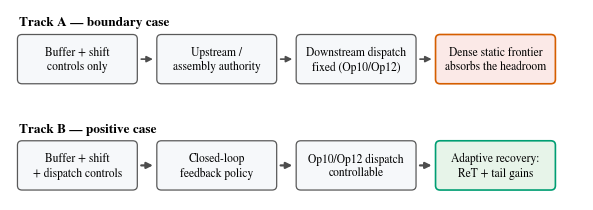
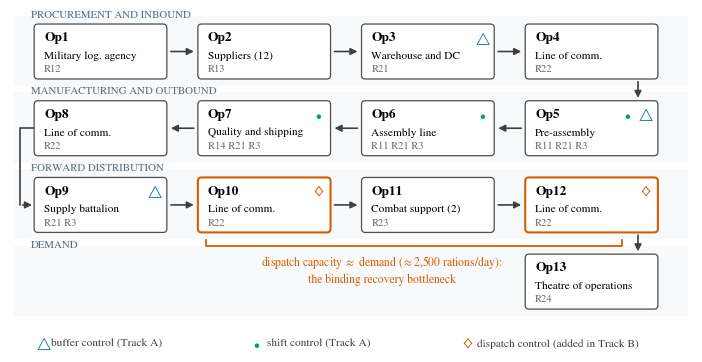
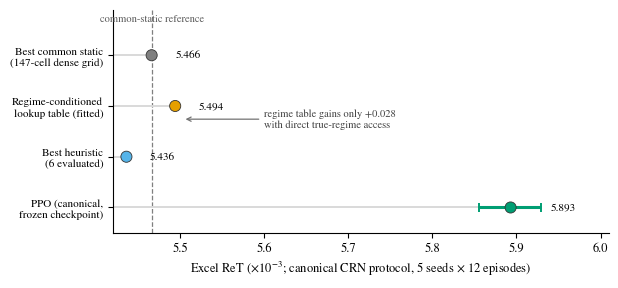

Python code for these plots, in order: (Note: this script raises an exception after producing the figures.)
#!/usr/bin/env python3
"""Publication-grade manuscript figures for the Q1 submission.

Rebuilds the figure set under docs/manuscript_current/submission/elsevier/figures/
with a consistent style: Okabe-Ito colorblind-safe palette, serif typography,
vector PDF (for LaTeX) + 300-dpi PNG (for the Word port) per figure.

Data sources are the frozen evidence bundles (docs/track_b_q1_stats_2026-07-02*,
docs/E*_VERDICT docs); numbers are hard-coded here deliberately so the figure
script is self-contained and auditable against the claims registry.
"""

from __future__ import annotations

from pathlib import Path

import matplotlib

matplotlib.use("Agg")
import matplotlib.pyplot as plt
import numpy as np
from matplotlib.colors import LinearSegmentedColormap, TwoSlopeNorm
from matplotlib.patches import FancyArrowPatch, FancyBboxPatch

OUT = Path("docs/manuscript_current/submission/elsevier/figures")

# Darker variants for small text use (pass 4.5:1 on white)
BLUE = "#0072B2"
SKY = "#56B4E9"
GREEN = "#009E73"
ORANGE = "#E69F00"
VERMIL = "#D55E00"
PURPLE = "#CC79A7"
GREY = "#7f7f7f"
# Text-safe darker shades (contrast >= 4.5:1 on white)
GREEN_TEXT = "#1a7a52"     # 4.55:1 — for small green text
VERMIL_TEXT = "#a84200"    # 5.73:1 — for small vermilion text

plt.rcParams.update(
    {
        "font.family": "serif",
        "font.serif": ["STIXGeneral", "DejaVu Serif"],
        "mathtext.fontset": "stix",
        "font.size": 9,
        "axes.titlesize": 10,
        "axes.labelsize": 9,
        "axes.spines.top": False,
        "axes.spines.right": False,
        "figure.dpi": 120,
    }
)


def save(fig: plt.Figure, stem: str) -> None:
    OUT.mkdir(parents=True, exist_ok=True)
    fig.savefig(OUT / f"{stem}.pdf", bbox_inches="tight")
    fig.savefig(OUT / f"{stem}.png", bbox_inches="tight", dpi=300)
    plt.close(fig)
    print(f"wrote {stem}.pdf/.png")


# ---------------------------------------------------------------- fig1
def fig1_bottleneck_alignment() -> None:
    fig, ax = plt.subplots(figsize=(7.4, 2.48))
    ax.set_xlim(0, 10)
    ax.set_ylim(0.35, 3.80)
    ax.axis("off")

    def chain(y, title, boxes, accent, arrow_lw):
        ax.text(0.15, y + 0.98, title, fontsize=9.5, fontweight="bold", va="bottom")
        w, h, gap = 2.05, 0.85, 0.38
        x = 0.15
        for i, (label, fc, ec, blw) in enumerate(boxes):
            ax.add_patch(
                FancyBboxPatch(
                    (x, y),
                    w,
                    h,
                    boxstyle="round,pad=0.02,rounding_size=0.08",
                    fc=fc,
                    ec=ec,
                    lw=blw,
                )
            )
            ax.text(
                x + w / 2,
                y + h / 2,
                label,
                ha="center",
                va="center",
                fontsize=8.3,
                linespacing=1.25,
            )
            if i < len(boxes) - 1:
                ax.add_patch(
                    FancyArrowPatch(
                        (x + w + 0.04, y + h / 2),
                        (x + w + gap - 0.04, y + h / 2),
                        arrowstyle="-|>",
                        mutation_scale=9,
                        color=accent,
                        lw=arrow_lw,
                    )
                )
            x += w + gap

    neutral = ("#f6f8fa", "0.35", 0.9)
    chain(
        2.47,
        "Track A \u2014 boundary case",
        [
            ("Buffer + shift\ncontrols only", *neutral),
            ("Upstream /\nassembly authority", *neutral),
            ("Downstream dispatch\nfixed (Op10/Op12)", *neutral),
            ("Dense static frontier\nabsorbs the headroom", "#fbe9e7", VERMIL, 1.2),
        ],
        "0.30",
        1.2,
    )
    chain(
        0.55,
        "Track B \u2014 positive case",
        [
            ("Buffer + shift\n+ dispatch controls", *neutral),
            ("Closed-loop\nfeedback policy", *neutral),
            ("Op10/Op12 dispatch\ncontrollable", *neutral),
            ("Adaptive recovery:\nReT + tail gains", "#e7f4e9", GREEN, 1.2),
        ],
        "0.30",
        1.6,
    )
    save(fig, "fig1_bottleneck_alignment")


# ---------------------------------------------------------------- fig2
def fig2_mfsc_topology() -> None:
    """Publication redraw of the Garrido-Rios 13-operation MFSC topology.

    Clean four-band serpentine layout: white nodes, control badges
    (glyph + color, never color alone), bottleneck bracket. No side panel.
    """
    fig, ax = plt.subplots(figsize=(8.8, 4.4))
    ax.set_xlim(0, 11.0)
    ax.set_ylim(-0.75, 4.55)
    ax.axis("off")

    W, H = 2.08, 0.80
    XS = [0.42, 3.06, 5.70, 8.34]  # four column slots
    ROWY = {1: 3.55, 2: 2.35, 3: 1.15, 4: -0.05}

    bands = [
        (1, "PROCUREMENT AND INBOUND"),
        (2, "MANUFACTURING AND OUTBOUND"),
        (3, "FORWARD DISTRIBUTION"),
        (4, "DEMAND"),
    ]
    for row, label in bands:
        y = ROWY[row]
        ax.add_patch(plt.Rectangle((0.06, y - 0.14), 10.88, H + 0.30,
                                   fc="#f7f9fa", ec="none", zorder=0))
        ax.text(0.34, y + H + 0.10, label, fontsize=7.8, color="#5a6b76",
                va="bottom", ha="left", zorder=3,
                bbox=dict(boxstyle="square,pad=0.10", fc="#f7f9fa", ec="none"))

    # op: (row, col, head, name, risks, controls)  controls: subset of {"buffer","shift","dispatch"}
    ops = {
        1:  (1, 0, "Op1",  "Military log. agency",  "R12", []),
        2:  (1, 1, "Op2",  "Suppliers (12)",        "R13", []),
        3:  (1, 2, "Op3",  "Warehouse and DC",      "R21", ["buffer"]),
        4:  (1, 3, "Op4",  "Line of comm.",         "R22", []),
        5:  (2, 3, "Op5",  "Pre-assembly",          "R11 R21 R3", ["buffer", "shift"]),
        6:  (2, 2, "Op6",  "Assembly line",         "R11 R21 R3", ["shift"]),
        7:  (2, 1, "Op7",  "Quality and shipping",  "R14 R21 R3", ["shift"]),
        8:  (2, 0, "Op8",  "Line of comm.",         "R22", []),
        9:  (3, 0, "Op9",  "Supply battalion",      "R21 R3", ["buffer"]),
        10: (3, 1, "Op10", "Line of comm.",         "R22", ["dispatch"]),
        11: (3, 2, "Op11", "Combat support (2)",    "R23", []),
        12: (3, 3, "Op12", "Line of comm.",         "R22", ["dispatch"]),
        13: (4, 3, "Op13", "Theatre of operations", "R24", []),
    }

    BADGE = {
        "buffer":   ("$\\bigtriangleup$", BLUE),
        "shift":    ("$\\bullet$", GREEN),
        "dispatch": ("$\\diamondsuit$", VERMIL),
    }

    def node_xy(op):
        row, col, *_ = ops[op]
        return XS[col], ROWY[row]

    for op, (row, col, head, name, risks, controls) in ops.items():
        x, y = XS[col], ROWY[row]
        ec = VERMIL if "dispatch" in controls else "0.30"
        lw = 1.5 if "dispatch" in controls else 0.9
        ax.add_patch(FancyBboxPatch((x, y), W, H,
                     boxstyle="round,pad=0.03,rounding_size=0.06",
                     fc="white", ec=ec, lw=lw, zorder=2))
        ax.text(x + 0.13, y + H - 0.19, head, fontsize=9.6, fontweight="bold",
                ha="left", va="center", zorder=3)
        ax.text(x + 0.13, y + H - 0.47, name, fontsize=8.2, ha="left",
                va="center", zorder=3)
        ax.text(x + 0.13, y + 0.12, risks, fontsize=7.6, color="0.42",
                ha="left", va="center", zorder=3)
        # control badges, top-right corner, stacked horizontally
        for k, c in enumerate(controls):
            g, col_ = BADGE[c]
            fs = {"buffer": 9, "shift": 12, "dispatch": 10.5}[c]
            ax.text(x + W - 0.16 - 0.30 * k, y + H - 0.19, g, fontsize=fs,
                    color=col_, ha="center", va="center", zorder=4)

    def harrow(a, b):
        xa, ya = node_xy(a); xb, yb = node_xy(b)
        if xb > xa:
            p0, p1 = (xa + W + 0.05, ya + H / 2), (xb - 0.05, yb + H / 2)
        else:
            p0, p1 = (xa - 0.05, ya + H / 2), (xb + W + 0.05, yb + H / 2)
        ax.add_patch(FancyArrowPatch(p0, p1, arrowstyle="-|>",
                     mutation_scale=10, color="0.25", lw=1.2, zorder=1))

    def varrow(a, b, side="right"):
        xa, ya = node_xy(a); xb, yb = node_xy(b)
        fx = 0.86 if side == "right" else 0.14
        ax.add_patch(FancyArrowPatch((xa + W * fx, ya - 0.03),
                                     (xb + W * fx, yb + H + 0.03),
                                     arrowstyle="-|>", mutation_scale=10,
                                     color="0.25", lw=1.2, zorder=1))

    for a, b in [(1, 2), (2, 3), (3, 4)]:
        harrow(a, b)
    varrow(4, 5, "right")
    for a, b in [(5, 6), (6, 7), (7, 8)]:
        harrow(a, b)
    # Op8 -> Op9: elbow through the left margin (keeps the band-label lane clear)
    y8m = ROWY[2] + H / 2
    y9m = ROWY[3] + H / 2
    ax.plot([XS[0], 0.16, 0.16], [y8m, y8m, y9m], color="0.25", lw=1.2,
            solid_capstyle="round", zorder=1)
    ax.add_patch(FancyArrowPatch((0.16, y9m), (XS[0] - 0.02, y9m),
                 arrowstyle="-|>", mutation_scale=10, color="0.25", lw=1.2,
                 zorder=1))
    for a, b in [(9, 10), (10, 11), (11, 12)]:
        harrow(a, b)
    varrow(12, 13, "right")

    # bottleneck bracket under Op10..Op12
    bx0, bx1 = XS[1] + 0.1, XS[3] + W - 0.55
    by = ROWY[3] - 0.24
    ax.plot([bx0, bx0, bx1, bx1], [by + 0.09, by, by, by + 0.09],
            color=VERMIL, lw=1.3, zorder=3)
    ax.text(6.0, by - 0.13,
            "dispatch capacity $\\approx$ demand ($\\approx$2,500 rations/day):\nthe binding recovery bottleneck",
            fontsize=8.4, color=VERMIL, ha="center", va="top", zorder=3,
            linespacing=1.25)

    # legend line, bottom left
    lx, ly = 0.42, -0.62
    items = [
        ("$\\bigtriangleup$", BLUE, "buffer control (Track A)"),
        ("$\\bullet$", GREEN, "shift control (Track A)"),
        ("$\\diamondsuit$", VERMIL, "dispatch control (added in Track B)"),
    ]
    for (glyph, col_, text), fs in zip(items, (9, 12, 10.5)):
        ax.text(lx, ly, glyph, fontsize=fs, color=col_, ha="left", va="center")
        ax.text(lx + 0.24, ly, text, fontsize=8.2, color="0.25", ha="left", va="center")
        lx += 0.24 + 0.118 * len(text) + 0.42

    save(fig, "fig2_mfsc_topology")


# ---------------------------------------------------------------- fig3
def fig3_gap_decomposition() -> None:
    labels = [
        "Best common static\n(147-cell dense grid)",
        "Regime-conditioned\nlookup table (fitted)",
        "Best heuristic\n(6 evaluated)",
        "PPO (canonical,\nfrozen checkpoint)",
    ]
    vals = [5.466, 5.494, 5.436, 5.893]  # Excel ReT x 10^-3
    cols = [GREY, ORANGE, SKY, GREEN]
    # 95% seed-clustered CI of the paired PPO-vs-common-static delta
    # (docs/track_b_q1_stats_2026-07-02_final/seed_level_inference.csv),
    # translated onto the PPO point: delta CI [0.000389, 0.000463].
    ppo_ci = (5.466 + 0.389, 5.466 + 0.463)

    fig, ax = plt.subplots(figsize=(6.4, 2.9))
    y = np.arange(len(labels))[::-1]
    ax.set_ylim(-0.5, 3.9)
    ax.hlines(y, 5.42, vals, color="0.85", lw=1.4, zorder=1)
    ax.scatter(vals, y, s=64, c=cols, zorder=3, edgecolors="0.2", linewidths=0.6)
    ax.hlines(y[3], ppo_ci[0], ppo_ci[1], color=GREEN, lw=2.2, zorder=2)
    for cap in ppo_ci:
        ax.vlines(cap, y[3] - 0.09, y[3] + 0.09, color=GREEN, lw=1.4, zorder=2)
    for yi, v in zip(y, vals):
        off = 0.028 if v != vals[3] else 0.048
        ax.text(v + off, yi, f"{v:.3f}", va="center", fontsize=8)
    ax.axvline(5.466, color=GREY, lw=0.9, ls="--", zorder=0)
    ax.text(5.466, 3.62, "common-static reference", fontsize=7.6,
            color="0.35", ha="center", va="bottom")
    ax.set_yticks(y)
    ax.set_yticklabels(labels, fontsize=8)
    ax.set_xlabel("Excel ReT ($\\times 10^{-3}$; canonical CRN protocol, 5 seeds $\\times$ 12 episodes)")
    ax.set_xlim(5.42, 6.01)
    ax.annotate(
        "regime table gains only +0.028\nwith direct true-regime access",
        xy=(5.503, y[1] - 0.26),
        xytext=(5.60, y[1] - 0.26),
        fontsize=7.6,
        color="0.25",
        arrowprops=dict(arrowstyle="->", color="0.45", lw=0.9),
        va="center", ha="left",
    )
    save(fig, "fig3_gap_decomposition")


# ---------------------------------------------------------------- fig4
def fig4_pareto_ret_tail_ctj() -> None:
    """ReT vs CTj-tail trade-off: 147 dense statics + PPO, from the frozen
    evidence bundle. The empty gap IS the finding: PPO improves both axes
    simultaneously; every static is inside its dominance region."""
    import csv

    src = Path("docs/track_b_q1_stats_2026-07-02_final/pareto_points.csv")
    statics, ppo = [], None
    with src.open() as fh:
        for row in csv.DictReader(fh):
            rec = (
                float(row["order_ctj_p99"]),
                float(row["order_ret_excel"]) * 1000,
                row["pareto_nondominated_ret_cost_tail_flow"] == "True",
            )
            if row["kind"] == "ppo":
                ppo = rec
            else:
                statics.append(rec)

    fig, ax = plt.subplots(figsize=(5.9, 3.5))
    xmin, xmax = ppo[0] * 0.72, 11800
    ymin, ymax = 2.0, 6.25

    # dominance region: everything with worse tail AND worse ReT than PPO
    ax.add_patch(plt.Rectangle((ppo[0], ymin), xmax - ppo[0], ppo[1] - ymin,
                               fc=GREEN, alpha=0.05, ec="none", zorder=0))
    ax.plot([ppo[0], ppo[0]], [ymin, ppo[1]], color=GREEN, lw=0.8,
            ls=(0, (4, 3)), zorder=1)
    ax.plot([ppo[0], xmax], [ppo[1], ppo[1]], color=GREEN, lw=0.8,
            ls=(0, (4, 3)), zorder=1)
    ax.text(3550, 2.22, "dominated by PPO on both axes\n(all 147 static dispatch policies)",
            fontsize=7.8, color="#3f7a5f", ha="center", va="bottom")

    dom = [(x, y) for x, y, nd in statics if not nd]
    nod = sorted([(x, y) for x, y, nd in statics if nd])
    ax.scatter([x for x, _ in dom], [y for _, y in dom], s=22, c=BLUE,
               alpha=0.32, linewidths=0, zorder=2)
    ax.scatter([x for x, _ in nod], [y for _, y in nod], s=30,
               facecolors="none", edgecolors=BLUE, linewidths=0.9, zorder=3)
    # static Pareto staircase
    sx = [x for x, _ in nod]
    sy = [y for _, y in nod]
    ax.step(sx, sy, where="post", color=BLUE, lw=1.0, alpha=0.8, zorder=2)

    # best static by ReT, labeled
    bx, by = max(statics, key=lambda r: r[1])[:2]
    ax.annotate("best static by ReT\n(S2, Op10$\\times$2.0, Op12$\\times$1.5)",
                xy=(bx, by), xytext=(4200, 5.52), fontsize=7.8, color="0.30",
                ha="center", va="center",
                arrowprops=dict(arrowstyle="->", color="0.45", lw=0.9))

    # PPO star with halo
    ax.scatter([ppo[0]], [ppo[1]], marker="*", s=340, c="white",
               edgecolors="none", zorder=4)
    ax.scatter([ppo[0]], [ppo[1]], marker="*", s=240, c=GREEN,
               edgecolors="0.1", linewidths=0.7, zorder=5)
    ax.text(ppo[0] * 1.16, ppo[1] + 0.13, "PPO", fontsize=9.5, color=GREEN,
            fontweight="bold", va="center")

    # the gap annotation
    ax.annotate("", xy=(ppo[0] * 1.12, 4.62), xytext=(6100, 4.62),
                arrowprops=dict(arrowstyle="->", color="0.35", lw=1.1))
    ax.text(2900, 4.72, "6.7$\\times$ shorter recovery tail\nat higher resilience",
            fontsize=8.2, color="0.25", ha="center", va="bottom")

    ax.set_xscale("log")
    ax.set_xlim(xmin, xmax)
    ax.set_ylim(ymin, ymax)
    ax.set_xlabel("$CT_j$ p99 (hours; log scale, lower is better)")
    ax.set_ylabel("Excel ReT ($\\times 10^{-3}$)")
    ax.grid(True, which="major", lw=0.3, color="0.92", zorder=0)
    save(fig, "fig4_pareto_ret_tail_ctj")


# ---------------------------------------------------------------- fig5
def fig5_generalization_heatmap() -> None:
    # Order-level ReT delta vs best in-cell static by the primary metric
    # (docs/track_b_q1_stats_2026-07-02_final/e3_per_cell_seed_ci.csv).
    deltas = np.array(
        [
            [0.359, 0.244],
            [0.537, 0.623],
            [-0.060, -0.075],
        ]
    )  # order-level ReT delta x 10^-3
    rows = ["current", "increased", "severe"]
    cols = ["h52", "h104"]

    fig, ax = plt.subplots(figsize=(4.4, 3.2))
    norm = TwoSlopeNorm(vmin=-0.66, vcenter=0.0, vmax=0.66)
    # Diverging ramp anchored on the manuscript palette: boundary vermilion
    # for losses, recovery green for gains (replaces off-palette PiYG).
    cmap = LinearSegmentedColormap.from_list("ret_div", [VERMIL, "#ffffff", GREEN])
    im = ax.imshow(deltas, cmap=cmap, norm=norm, aspect="auto")
    for i in range(3):
        for j in range(2):
            v = deltas[i, j]
            ax.text(
                j,
                i,
                f"{v:+.3f}",
                ha="center",
                va="center",
                fontsize=9.5,
                fontweight="bold",
                color="white" if abs(v) > 0.40 else "0.1",
            )
    # boundary-regime marker: the whole severe row
    ax.add_patch(
        plt.Rectangle((-0.5 + 0.03, 1.5 + 0.03), 1.94, 0.94, fill=False, ec=VERMIL, lw=1.8, ls=(0, (4, 2)))
    )
    ax.text(0.5, 2.34, "boundary regime (service floor)", fontsize=7.4, color=VERMIL, ha="center")
    ax.set_xticks(range(2))
    ax.set_xticklabels(cols)
    ax.set_yticks(range(3))
    ax.set_yticklabels(rows)
    ax.set_xlabel("evaluation horizon (weeks)")
    ax.set_ylabel("Garrido-native risk level")
    cb = fig.colorbar(im, ax=ax, shrink=0.85)
    cb.set_label("PPO $-$ best in-cell static, order-level ReT ($\\times 10^{-3}$)", fontsize=8)
    for spine in ax.spines.values():
        spine.set_visible(True)
        spine.set_color("0.4")
    save(fig, "fig5_generalization_heatmap")


# ---------------------------------------------------------------- fig6
def fig6_action_space_ablation() -> None:
    arms = ["Joint\n(full 8D)", "Downstream-only\n(dispatch)", "Shift-only\n(capacity)"]
    deltas = [0.367, 0.429, 0.377]  # order-level ReT delta x 10^-3
    # 95% seed-clustered CIs (5 paired seed deltas vs best in-arm evaluated
    # comparator, seed_metrics.csv per arm in
    # outputs/experiments/track_b_ablation_8d_final_2026-07-01/).
    ci_lo = [0.321, 0.385, 0.344]
    ci_hi = [0.412, 0.473, 0.409]
    fig, ax = plt.subplots(figsize=(4.9, 3.0))
    x = np.arange(len(arms))
    ax.axhline(0, color="0.25", lw=1.0, zorder=1)
    ax.text(2.52, 0.012, "best in-arm comparator", fontsize=7.4, color="0.35",
            ha="right", va="bottom")
    ax.vlines(x, 0, deltas, color="0.85", lw=1.6, zorder=1)
    for xi, lo, hi in zip(x, ci_lo, ci_hi):
        ax.vlines(xi, lo, hi, color=GREEN, lw=2.0, zorder=2)
        ax.hlines([lo, hi], xi - 0.055, xi + 0.055, color=GREEN, lw=1.3, zorder=2)
    ax.scatter(x, deltas, s=80, c=GREEN, zorder=3, edgecolors="0.2", linewidths=0.6)
    for xi, v, hi in zip(x, deltas, ci_hi):
        ax.text(xi, hi + 0.016, f"+{v:.3f}", ha="center", fontsize=8.4)
    ax.set_xticks(x)
    ax.set_xticklabels(arms, fontsize=8.4)
    ax.set_xlim(-0.55, 2.55)
    ax.set_ylabel("Order-level ReT $\\Delta$ ($\\times 10^{-3}$) vs best\nin-arm comparator (incl. heuristics)")
    ax.set_ylim(0, 0.52)
    save(fig, "fig6_action_space_ablation")


# ---------------------------------------------------------------- fig7
def fig7_ret_metric_lineage() -> None:
    """Evaluation-metric lineage redrawn from Garrido-Rios Figure 5.11."""
    fig, ax = plt.subplots(figsize=(9.0, 4.35))
    ax.set_xlim(0, 10.5)
    ax.set_ylim(0.05, 5.2)
    ax.axis("off")

    def box(x, y, w, h, text, fc="white", fontsize=8.5, ec="0.3", lw=0.9, weight="normal"):
        ax.add_patch(
            FancyBboxPatch(
                (x, y), w, h, boxstyle="round,pad=0.02,rounding_size=0.07", fc=fc, ec=ec, lw=lw, zorder=2
            )
        )
        ax.text(
            x + w / 2,
            y + h / 2,
            text,
            ha="center",
            va="center",
            fontsize=fontsize,
            fontweight=weight,
            linespacing=1.18,
            zorder=3,
        )
        return (x + w / 2, y, x + w / 2, y + h)  # bottom-center / top-center anchors

    def link(p0, p1, color="0.3"):
        ax.add_patch(FancyArrowPatch(p0, p1, arrowstyle="-|>", mutation_scale=9, color=color, lw=1.0, zorder=1))

    root = box(3.65, 4.35, 3.2, 0.78, "Supply-chain resilience\n(SCRES)", fc="white", ec="0.30", fontsize=10.2, weight="bold")
    dyn = box(0.85, 3.10, 3.15, 0.78, "Dynamic resilience\nunder risks", fc="#f6f8fa", ec="0.40", fontsize=9.2)
    sta = box(6.45, 3.10, 3.15, 0.78, "Static resilience\ninherent to the SC", fc="#f6f8fa", ec="0.40", fontsize=9.2)
    link((4.55, 4.35), (2.42, 3.88), color="0.4")
    link((6.10, 4.35), (8.03, 3.88), color="0.4")

    drivers = [
        (0.50, "$AP_j$\nautonomy period", "0.45"),
        (2.85, "$RP_j$\nrecovery period", GREEN),
        (5.20, "$DP_j - RP_j$\nnon-recovery tail", "0.45"),
        (7.55, "$FR_t$\nfill-rate branch", "0.45"),
    ]
    anchors = []
    for x, text, ec in drivers:
        a = box(x, 1.85, 1.95, 0.78, text, fc="white", ec=ec, fontsize=8.8)
        anchors.append(a)
    for a in anchors[:3]:
        link((2.42, 3.10), (a[2], a[3]), color="0.4")
    link((8.03, 3.10), (anchors[3][2], anchors[3][3]), color="0.4")

    ax.add_patch(
        FancyBboxPatch(
            (2.35, 0.52), 6.25, 0.92,
            boxstyle="round,pad=0.02,rounding_size=0.07",
            fc="#f3edf8", ec=PURPLE, lw=1.1, zorder=2,
        )
    )
    ax.text(5.48, 1.13, "Order-level Garrido/Excel ReT", ha="center", va="center",
            fontsize=9.6, fontweight="bold", zorder=3)
    ax.text(5.48, 0.76, "primary manuscript outcome; training reward is separate",
            ha="center", va="center", fontsize=7.8, color="0.35", zorder=3)
    for a in anchors:
        link((a[0], 1.85), (5.48, 1.46), color="0.4")
    ax.text(5.48, 0.24, "Excel branch logic reproduced exactly for order-level ReT (audited row-by-row)",
            fontsize=7.8, color="0.4", ha="center", va="center")
    save(fig, "fig7_ret_metric_lineage")


# ---------------------------------------------------------------- fig8
def fig8_ret_branch_timeline() -> None:
    """Order-timeline illustration of the ReT branch logic (redrawn from the
    disruption-timeline construction in Garrido-Rios 2017, Fig. 5.5)."""
    fig, ax = plt.subplots(figsize=(7.2, 3.1))
    ax.set_xlim(0, 10)
    ax.set_ylim(0.05, 3.75)
    ax.axis("off")

    LT = 3.2  # promised lead time, drawing units

    def order(y, opt, oat, risk, label, branch, bcol):
        # lead-time window
        ax.add_patch(plt.Rectangle((opt, y - 0.13), LT, 0.26, fc="#e3e9ee", ec="#c3ccd4", lw=0.5, zorder=1))
        ax.plot([opt + LT, opt + LT], [y - 0.2, y + 0.2], color="0.45", lw=0.9, ls=":", zorder=2)
        # risk exposure
        if risk is not None:
            ax.add_patch(plt.Rectangle((risk[0], y - 0.13), risk[1] - risk[0], 0.26,
                                       fc=VERMIL, alpha=0.25, ec="none", zorder=2))
        # cycle line OPT -> OAT
        ax.annotate("", xy=(oat, y), xytext=(opt, y),
                    arrowprops=dict(arrowstyle="-|>", color="0.2", lw=1.6), zorder=3)
        ax.scatter([opt], [y], marker="o", s=34, c="white", edgecolors="0.2", zorder=4)
        ax.text(opt - 0.12, y, "$OPT_j$", ha="right", va="center", fontsize=8)
        ax.text(oat + 0.12, y, "$OAT_j$", ha="left", va="center", fontsize=8)
        ax.text(0.15, y + 0.32, label, fontsize=8.6, fontweight="bold", va="bottom")
        ax.text(9.85, y, branch, fontsize=8.4, color=bcol, ha="right", va="center",
                fontweight="bold")

    order(3.3, 0.9, 4.1, (1.6, 3.0),
          "Order A: risk during window, delivered on time ($CT_j = LT_j$)",
          "autonomy branch:\n$\\mathrm{Re}(AP_j)$", BLUE)
    ax.text(0.9 + 3.2, 3.3 - 0.22, "deadline $OPT_j{+}LT_j$", fontsize=7.2,
            color="0.45", ha="center", va="top")
    order(2.1, 0.9, 6.9, (1.8, 5.3),
          "Order B: risk during window, delivered late ($CT_j > LT_j$)",
          "recovery branch:\n$0.5\\,(1/RP_j)$", GREEN)
    order(0.9, 0.9, 4.1, None,
          "Order C: no risk during window",
          "fill-rate branch:\n$1-(B_t{+}U_t)/D_t$", GREY)

    # legend strip (below the bottom row)
    ax.add_patch(plt.Rectangle((0.9, 0.28), 0.5, 0.14, fc="#e3e9ee", ec="#c3ccd4", lw=0.5))
    ax.text(1.5, 0.35, "promised lead time $LT_j$ (48 h)", fontsize=7.6, va="center")
    ax.add_patch(plt.Rectangle((4.6, 0.28), 0.5, 0.14, fc=VERMIL, alpha=0.25, ec="none"))
    ax.text(5.2, 0.35, "risk exposure on the order window", fontsize=7.6, va="center")

    save(fig, "fig8_ret_branch_timeline")


# ---------------------------------------------------------------- fig9
def fig9_prevention_ceiling() -> None:
    """Prevention boundary, generalized: two independent ceiling tests agree
    that preventive headroom is ~0 under the track_b_v1 action contract,
    across every mediable risk family tested.

    Panel (a): forced-prep response surface, all eight tiers. For each tier,
    the share of isolated real anchors where the max-prep posture beats calm
    on local Garrido/Excel ReT (filled) vs the same share on matched placebo
    anchors (open). Every tier sits at 0-7%, far below the 60% promotion bar;
    six of eight are exact zeros (bit-identical outcomes across postures).
    Sources:
      outputs/experiments/track_b_headroom_sweep_{case_c,r22_only}_2026-07-07/
      outputs/experiments/track_b_headroom_{r23_only,r23_case_c,r12_only,
        r12_r13bg,r21_only,r23_surge_inertia}_2026-07-08/
      docs/TRACK_B_PREVENTION_HEADROOM_GENERALIZED_VERDICT_2026-07-08.md

    Panel (b): clairvoyant ceiling. A PPO trained AND evaluated with the TRUE
    future risk label visible does not improve on the reactive baseline's ReT
    and is the most resource-expensive variant tested.
    Source: docs/TRACK_B_PREVENTIVE_HEADROOM_CEILING_VERDICT_2026-07-07.md
    """
    fig, (axA, axB) = plt.subplots(
        1, 2, figsize=(7.4, 3.6), gridspec_kw={"width_ratios": [1.30, 1.0]}
    )

    # --- panel (a): positive-anchor rate per tier, real vs placebo ----------
    # (tier label, real %, placebo %, n_real, n_placebo)
    tiers = [
        ("R22 · Case C background",   1.5, 4.2, 67, 96),
        ("R22 · clean physics",       0.0, 0.0, 84, 96),
        ("R23 · Case C background",   7.1, 4.2, 28, 96),
        ("R23 · clean physics",       0.0, 0.0, 45, 96),
        ("R23 · clean + surge lag",   0.0, 0.0, 45, 96),
        ("R12 · clean physics",       0.0, 0.0, 65, 96),
        ("R12 · R13 background",      0.0, 2.1, 66, 96),
        ("R21 · clean physics",       0.0, 0.0, 24, 96),
    ]
    y = np.arange(len(tiers))[::-1]

    axA.axvline(60, color=VERMIL, lw=1.0, ls="--", zorder=1)
    axA.text(61.8, len(tiers) - 0.35, "promotion bar", fontsize=7.6,
             color=VERMIL_TEXT, ha="left", va="bottom")

    for yi, (label, real, plac, n_r, n_p) in zip(y, tiers):
        axA.plot([0, max(real, plac)], [yi, yi], color="0.90", lw=1.4, zorder=1)
        axA.scatter([plac], [yi], s=34, facecolors="white", edgecolors=GREY,
                    linewidths=1.1, zorder=3)
        axA.scatter([real], [yi], s=42, c=BLUE, edgecolors="0.2",
                    linewidths=0.5, zorder=4)
        axA.text(101, yi, f"{n_r}/{n_p}", fontsize=7.2, color="0.45",
                 ha="left", va="center")

    axA.text(101, len(tiers) - 0.35, "anchors\n(real/placebo)", fontsize=7.2,
             color="0.45", ha="left", va="bottom", linespacing=1.15)
    axA.set_yticks(y)
    axA.set_yticklabels([t[0] for t in tiers], fontsize=8.2)
    axA.set_xlim(-3, 100)
    axA.set_ylim(-0.7, len(tiers) - 0.3 + 0.75)
    axA.set_xlabel("anchors where max-prep beats calm on local ReT (%)",
                   fontsize=8.6)
    axA.set_title("(a) Forced-prep response surface, all tiers",
                  fontsize=9.4, pad=8)
    axA.scatter([], [], s=42, c=BLUE, edgecolors="0.2", linewidths=0.5,
                label="real anchors")
    axA.scatter([], [], s=34, facecolors="white", edgecolors=GREY,
                linewidths=1.1, label="placebo anchors")
    leg = axA.legend(fontsize=7.8, loc="lower right", frameon=True,
                     borderaxespad=0.4, handletextpad=0.3)
    leg.get_frame().set_linewidth(0.5)
    leg.get_frame().set_edgecolor("0.85")
    leg.get_frame().set_facecolor("white")

    # --- panel (b): clairvoyant ceiling ------------------------------------
    best_static_ret = 0.441640      # s2_d2.00
    reactive = (0.481160, 0.719)
    clairvoy = (0.485035, 0.853)

    axB.axvline(best_static_ret, color=GREY, lw=0.9, ls="--", zorder=1)
    axB.text(best_static_ret + 0.0012, 0.615, "best static", fontsize=7.8,
             color="0.35", ha="left", va="bottom", rotation=90)

    axB.scatter(*reactive, s=84, c=BLUE, zorder=4,
                edgecolors="0.2", linewidths=0.6)
    axB.text(reactive[0] - 0.0034, reactive[1], "reactive PPO\n+10.65% vs static",
             fontsize=8, color="0.15", ha="right", va="center",
             linespacing=1.25)
    axB.scatter(*clairvoy, s=84, c=VERMIL, zorder=4,
                edgecolors="0.2", linewidths=0.6)
    axB.text(clairvoy[0] - 0.0034, clairvoy[1],
             "clairvoyant PPO\n(true future visible)\n+9.83% vs static",
             fontsize=8, color="0.15", ha="right", va="center",
             linespacing=1.25)
    axB.annotate(
        "", xy=(clairvoy[0] + 0.0018, clairvoy[1] - 0.006),
        xytext=(reactive[0] + 0.0018, reactive[1] + 0.006),
        arrowprops=dict(arrowstyle="->", color="0.55", lw=0.9,
                        shrinkA=0, shrinkB=0),
    )
    axB.text(0.4874, 0.787, "perfect foreknowledge:\nno ReT gain, +19% cost",
             fontsize=7.8, color="0.35", ha="left", va="center",
             linespacing=1.25)

    axB.set_xlabel("ReT Excel (Case C scale)", fontsize=9)
    axB.set_ylabel("resource cost index", fontsize=9)
    axB.set_xlim(0.437, 0.503)
    axB.set_ylim(0.60, 0.95)
    axB.set_xticks([0.44, 0.46, 0.48, 0.50])
    axB.set_title("(b) Clairvoyant ceiling", fontsize=9.4, pad=8)

    fig.tight_layout(w_pad=2.4)
    save(fig, "fig9_prevention_ceiling")


# ---------------------------------------------------------------- fig10
def fig10_efficiency_architecture() -> None:
    """Efficiency is architectural, not predictive: the Ruta B control ladder.

    ReT Excel vs resource cost on the Case C scale. The four
    RutaBAuxFeaturesExtractor arms (true/permuted/lambda0/constant label)
    cluster at ~0.40-0.43 cost regardless of whether the auxiliary loss
    contributes any gradient (lambda=0) or any temporal signal (constant);
    the two default-extractor arms (reactive, clairvoyant) cluster at
    ~0.72-0.85 cost regardless of foreknowledge. The cost reduction traces to
    the extractor trunk, not to prediction.
    Sources: docs/TRACK_B_PREVENTIVE_HEADROOM_CEILING_VERDICT_2026-07-07.md
    (control-ladder table); confirm/screen bundles cited therein.
    """
    fig, ax = plt.subplots(figsize=(6.4, 4.0))

    # (ReT, cost) -- Case C protocol
    aux_pts = {
        "true-label $\\lambda{=}0.25$": (0.481086, 0.396),
        "$\\lambda{=}0$ (zero gradient)": (0.484962, 0.418),
        "constant-label": (0.484651, 0.419),
        "permuted-label": (0.485139, 0.426),
    }
    def_pts = {
        "reactive PPO": (0.481160, 0.719),
        "clairvoyant PPO": (0.485035, 0.853),
    }

    # group bands (subtle)
    ax.axhspan(0.376, 0.446, color=GREEN, alpha=0.055, zorder=0)
    ax.axhspan(0.699, 0.873, color=VERMIL, alpha=0.055, zorder=0)

    for (x_, y_) in aux_pts.values():
        ax.scatter(x_, y_, marker="s", s=64, c=GREEN, edgecolors="0.2",
                   linewidths=0.6, zorder=4)
    for (x_, y_) in def_pts.values():
        ax.scatter(x_, y_, marker="o", s=72, c=VERMIL, edgecolors="0.2",
                   linewidths=0.6, zorder=4)

    # direct labels, collision-free
    ax.text(0.481086 - 0.0007, 0.396 - 0.017, "true-label\n$\\lambda{=}0.25$",
            fontsize=8, color="0.15", ha="center", va="top", linespacing=1.2)
    ax.text(0.485139 + 0.0009, 0.418,
            "$\\lambda{=}0$ (zero gradient)\nconstant-label\npermuted-label",
            fontsize=8, color="0.15", ha="left", va="center", linespacing=1.35)
    ax.text(0.481160 - 0.0009, 0.719, "reactive PPO", fontsize=8,
            color="0.15", ha="right", va="center")
    ax.text(0.485035 - 0.0009, 0.853, "clairvoyant PPO\n(true future visible)",
            fontsize=8, color="0.15", ha="right", va="center", linespacing=1.25)

    # group captions on the bands, right-aligned inside the axes
    ax.text(0.4773, 0.440, "RutaBAuxFeaturesExtractor trunk",
            fontsize=8.2, color=GREEN_TEXT, ha="left", va="center",
            style="italic")
    ax.text(0.4922, 0.863, "default PPO extractor",
            fontsize=8.2, color=VERMIL_TEXT, ha="right", va="center",
            style="italic")

    # the single takeaway, in neutral ink, anchored mid-plot
    ax.annotate(
        "", xy=(0.4790, 0.446), xytext=(0.4790, 0.699),
        arrowprops=dict(arrowstyle="<->", color="0.45", lw=0.9),
    )
    ax.text(0.4794, 0.5725, "same ReT,\n$\\sim$45% lower cost",
            fontsize=8, color="0.30", ha="left", va="center", linespacing=1.3)

    ax.set_xlabel("ReT Excel (Case C scale)", fontsize=9)
    ax.set_ylabel("resource cost index", fontsize=9)
    ax.set_xlim(0.4770, 0.4930)
    ax.set_ylim(0.33, 0.92)
    ax.set_xticks([0.478, 0.482, 0.486, 0.490])
    fig.tight_layout()
    save(fig, "fig10_efficiency_architecture")


# ---------------------------------------------------------------- fig11
def fig11_no_forecast_defense() -> None:
    """No-forecast defense: 15-seed paired delta (no-forecast - full-v7) on
    ReT Excel hovers at zero; the headline PPO-vs-static effect is ~200x the
    y-axis range. Neutral single hue -- the message is "this is noise," so
    sign is not encoded in color.
    Source: outputs/experiments/track_b_no_forecast_fixed_rng_final_15seed_2026-07-05/
    """
    # per-seed paired deltas, x10^-5 (no-forecast minus full-v7)
    # exact values from paired_seed_deltas.csv (x10^-5)
    deltas = [2.02, -0.18, -1.47, 1.43, 0.59, 3.35, -0.06, 4.40,
              0.01, 2.14, 0.53, -2.10, 1.22, -6.74, -1.93]
    mean, lo, hi = 0.21, -1.26, 1.68

    fig, ax = plt.subplots(figsize=(6.8, 3.4))
    x = np.arange(1, 16)

    ax.plot([0.2, 15.9], [0, 0], color="0.35", lw=1.0, zorder=1)
    ax.vlines(x, 0, deltas, color="0.85", lw=1.4, zorder=2)
    ax.scatter(x, deltas, s=44, c=BLUE, edgecolors="0.2", linewidths=0.5,
               zorder=3)

    # pooled mean + CI at the right, in neutral ink
    xm = 16.6
    ax.errorbar([xm], [mean], yerr=[[mean - lo], [hi - mean]], fmt="D",
                ms=7, mfc="white", mec="0.15", ecolor="0.15", elinewidth=1.4,
                capsize=5, capthick=1.4, zorder=4)
    ax.text(xm + 0.55, mean, "mean $+0.21$\nCI95 $[-1.26, +1.68]$",
            fontsize=8, color="0.15", ha="left", va="center", linespacing=1.3)

    # scale reference: text only, no arrow
    ax.text(0.55, 6.6,
            "headline PPO $-$ static effect: $+43.8\\times 10^{-5}$ "
            "($\\sim$200$\\times$ this axis)",
            fontsize=8, color="0.35", ha="left", va="center")

    ax.set_xticks(list(x) + [xm])
    ax.set_xticklabels([str(s) for s in x] + ["mean"], fontsize=8)
    ax.set_xlim(0.2, 20.4)
    ax.set_ylim(-7.6, 7.4)
    ax.set_xlabel("training seed", fontsize=9)
    ax.set_ylabel("paired $\\Delta$ ReT Excel\n(no-forecast $-$ full-v7, "
                  "$\\times 10^{-5}$)", fontsize=8.8)
    fig.tight_layout()
    save(fig, "fig11_no_forecast_defense")


if __name__ == "__main__":
    fig1_bottleneck_alignment()
    fig2_mfsc_topology()
    fig3_gap_decomposition()
    fig4_pareto_ret_tail_ctj()
    fig5_generalization_heatmap()
    fig6_action_space_ablation()
    fig7_ret_metric_lineage()
    fig8_ret_branch_timeline()
    fig9_prevention_ceiling()
    fig10_efficiency_architecture()
    fig11_no_forecast_defense()
    print("done")
